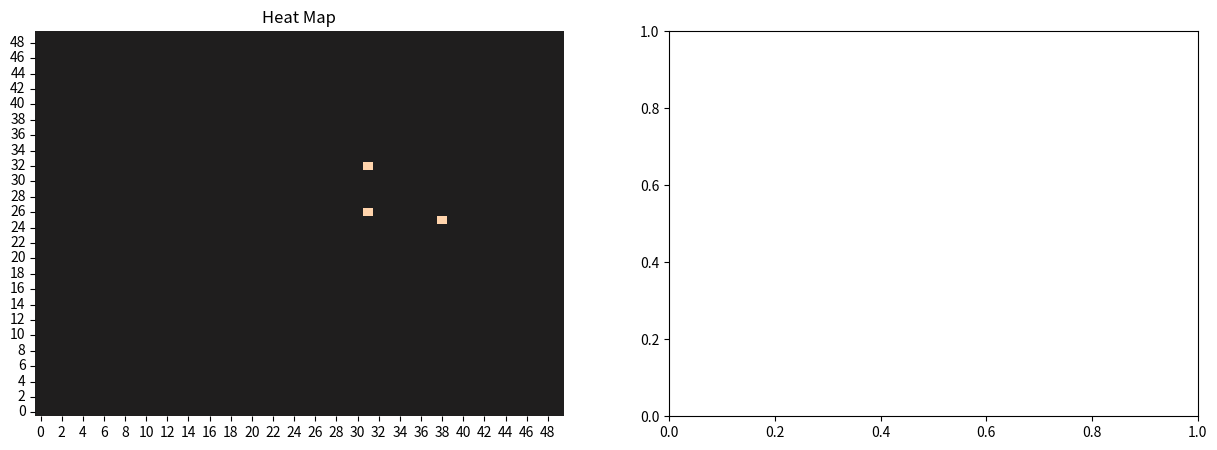

Recreate this plot in Python.
import numpy as np
import pandas as pd
import random
import matplotlib.pyplot as plt
import seaborn as sns
import matplotlib.animation as animation

#CREATE STARTING CONDITIONS
iter=100
pop_size = 10 # total number of individuals
xsize = 50  # number of cell or pixels in the xaxis
ysize = 50  # number of cells or pixels in the yaxis
infheat=100
susheat=-100
heat = np.zeros((xsize,ysize)) # heat map array, currently all cold

xpos = np.random.randint(0,xsize-1, size=(pop_size,1))  # random x coordinates in column vector
ypos = np.random.randint(0,ysize-1, size=(pop_size,1))  # random y coordinates in column vector
map_pos=np.column_stack((xpos,ypos))
random_states = [1, 2]  # 1 means healthy, 2 means infectious
weights = [96, 4] # lists the states and weightings (has no bearing on real weights)
state = np.transpose([np.array(random.choices(random_states, weights=weights, k=pop_size))]) #randomly picks state using weighting probability, convert to column vector
if np.any(np.where(state == 2)) == False: # checks if we have 0 infected individuals
    state[np.random.randint(0,pop_size)] = 2 # adds 1 infected at random
pos_st = np.column_stack((xpos, ypos, state))

re_pos_st=np.array([],dtype=int)
for z in range(0,len(pos_st)):
    if pos_st[z,2]==2:
        re_pos_st=np.append(re_pos_st,infheat)
    if pos_st[z,2]==1:
        re_pos_st=np.append(re_pos_st,susheat)
pos_st=np.column_stack((pos_st,re_pos_st))


class COVID_MAP:
    #Creates covid map objects
    def __init__(self, pos_st,heat_old,xsize,ysize):
        self.pos_st = pos_st
        self.heat_old=heat_old
        self.xsize= xsize
        self.ysize= ysize
    def map_position_states(self):
        pos_map1 = np.zeros((self.xsize, self.ysize))

        for x in self.pos_st:
            pos_map1[x[0], x[1]] = x[2]

        return pos_map1

    def heat_source(self):  # will add heat source to map based on individuals new position
        sources = np.zeros((self.xsize, self.ysize))
        sources += self.map_position_states()
        sources[sources == 2] = 100
        sources[sources != 100] = 0
        return sources


    def calculate_heat_new(self):  # will calculate single step of heat dispersion
        
        heat_left = np.roll(self.heat_old, 1, axis=1)
        heat_right = np.roll(self.heat_old, -1, axis=1)
        heat_up = np.roll(self.heat_old, -1, axis=0)
        heat_down = np.roll(self.heat_old, 1, axis=0)

        heat_new = 0.25 * (heat_left + heat_right + heat_up + heat_down)  # cell heat is the average of adjacent cells
        heat_new = heat_new+self.heat_source()
        heat_new[heat_new > 100] = 100

        heat_new[:, 0] = heat_new[:, 1]  # boundary conditions
        heat_new[:, -1] = heat_new[:, -2]
        heat_new[0, :] = heat_new[1, :]
        heat_new[-1, :] = heat_new[-2, :]

        return heat_new
    
    def show_map(self):  # creates a heatmap and position map
        # create marker for healthy individuals in heatmap
        heat_map = self.calculate_heat_new()

        # create matplot figure with subplots
        fig,axes = plt.subplots(1, 2, figsize=(15, 5))

        sns.heatmap(np.transpose(heat_map), ax=axes[0], cbar=False, cmap='icefire', center=0).invert_yaxis() # heatmap
        axes[0].set_title("Heat Map")

def find_inf(pos_st):
    old_inf=np.array([],dtype=int)
    for t in range(0,pop_size-1):
        if pos_st[t,2]==2:
            new=np.array(map_pos[t])
            old_inf=np.append(old_inf,new,axis=0)
    sv= np.reshape(old_inf,(-1,2),order='C')
    return sv

def find_sus(pos_st):
    old_sus=np.array([],dtype=int)
    for r in range(0,pop_size-1):
        if pos_st[r,2]==1:
            new1=map_pos[r]
            old_sus=np.append(old_sus,new1,axis=0)
    sv1= np.reshape(old_sus,(-1,2),order='C')
    return sv1
#CREATE MAP INSTANCE
map1 = COVID_MAP(pos_st,heat,xsize, ysize)

for i in range(0,iter-1):
    heat = map1.calculate_heat_new()
    #if (i / 2).is_integer():  # only move every other iteration
        #Move(position_state)
    inf=np.count_nonzero(pos_st[:, 2] == 2)
    d=[]
    d.append(inf)

map1.show_map()
plt.show()

print("Total Infected: ", np.count_nonzero(pos_st[:, 2] == 2))
print("Total Population: ", pop_size)
print("Iterations: ", iter)

